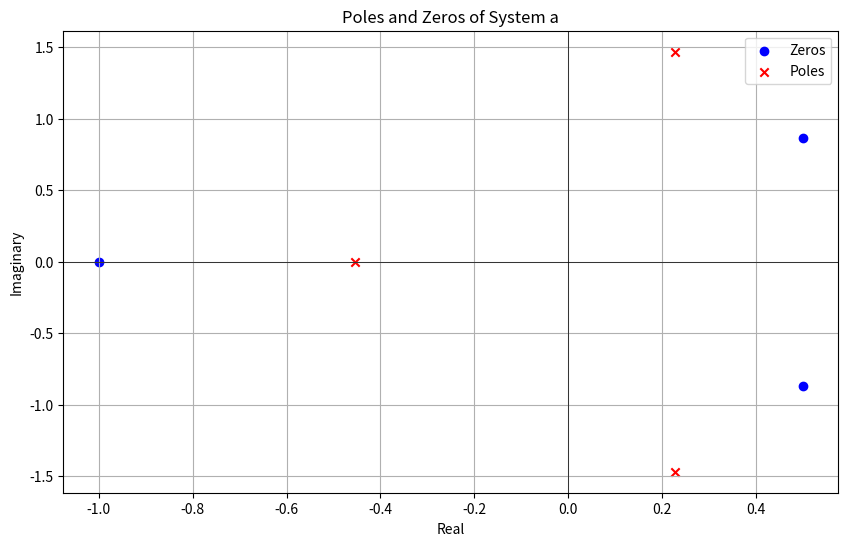
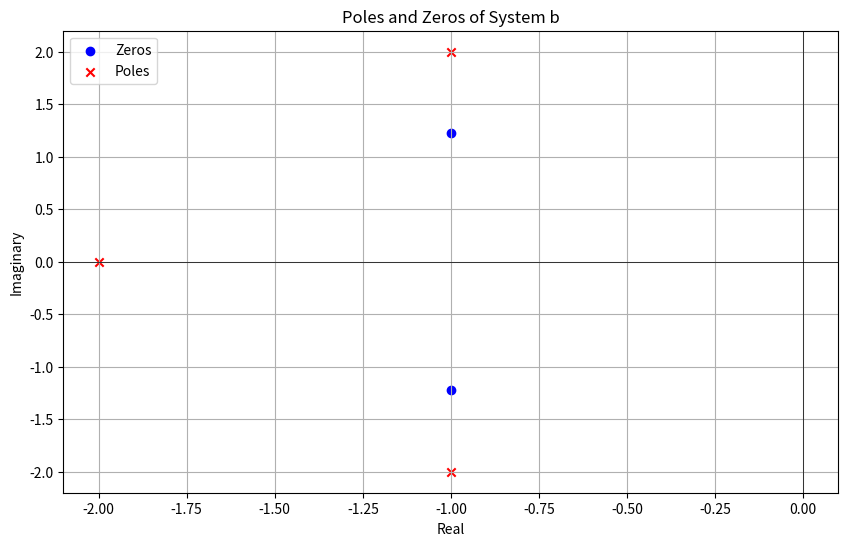

The matplotlib source for these figures, in order:
# Use a Python program to determine and show the ‘’poles‖’’ ‘’zeros‖’’ and also ‘’roots‖’’ of the following systems-
# a) H(s) = (s^3+1)/(s^4+2s^2+1)            b) H(s) = (4s^2+8s+10)/(2s^3+8s^2+18s+20)
import numpy as np
import matplotlib.pyplot as plt

def plot_pole_zero(num,deno,title):
    zeros = np.roots(num)
    poles = np.roots(deno)

    plt.figure(figsize=(10,6))
    plt.scatter(np.real(zeros),np.imag(zeros),color='blue',marker='o',label="Zeros")
    plt.scatter(np.real(poles),np.imag(poles),color='red',marker='x',label="Poles")
    plt.title(title)
    plt.axhline(0,color='black',lw=0.5)
    plt.axvline(0,color='black',lw=0.5)
    plt.grid(True)
    plt.xlabel("Real")
    plt.ylabel("Imaginary")
    plt.legend()
    plt.show()

    return zeros,poles


num_a = [1,0,0,1]
deno_a = [1,0,2,1]

num_b = [4,8,10]
deno_b = [2,8,18,20]

zero_a,pole_a = plot_pole_zero(num_a,deno_a,'Poles and Zeros of System a')
zero_b,pole_b = plot_pole_zero(num_b,deno_b,'Poles and Zeros of System b')

print("Sytem A:")
print("Zeros: ",zero_a)
print("Poles: ",pole_a)

print("Sytem B:")
print("Zeros: ",zero_a)
print("Poles: ",pole_b)